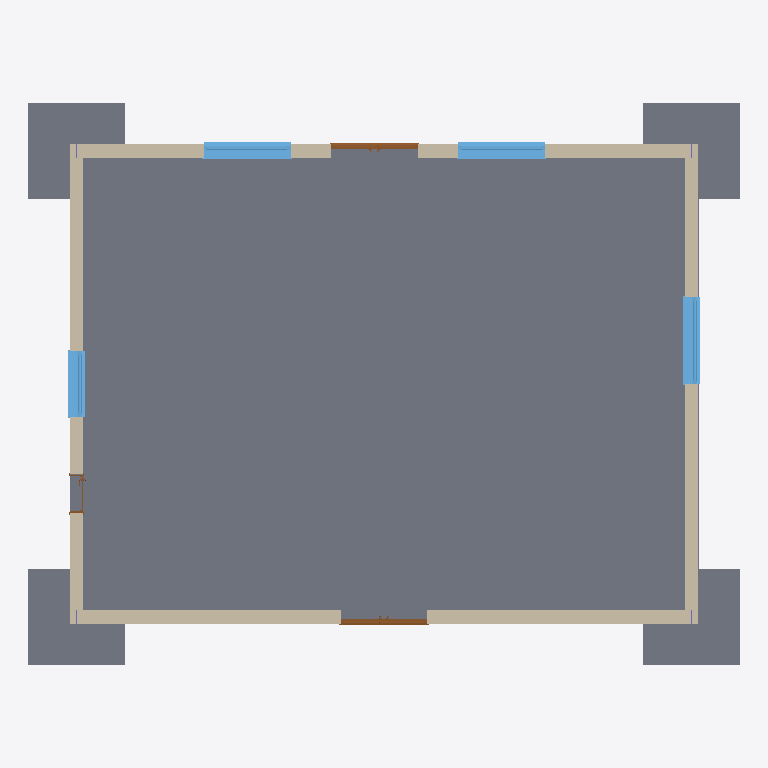
Plan cut of the same IFC building model at storey 'Level 0' (level 0.00 m, cut at 1.40 m), seen from above with north up, elements coloured by IFC class: 5 slabs (grey), 4 walls (beige), 4 windows (light blue), 3 doors (brown). Cut surfaces are drawn darker.
Extent 14.8 m × 11.7 m × 12.8 m (x, y, z). Storeys (2): Level 0 at 0.00 m; Level 1 at 4.00 m. Elements (38): 21 IfcSlab, 5 IfcWindow, 4 IfcColumn, 4 IfcWallStandardCase, 3 IfcDoor, 1 IfcRoof.

HEADER;
FILE_DESCRIPTION(('ViewDefinition [CoordinationView_V2.0]'),'2;1');
FILE_NAME('Project Number','2023-02-28T18:23:46',(''),(''),'The EXPRESS Data Manager Version 5.02.0100.07 : 28 Aug 2013','22.0.2.392 - Exporter 22.0.2.392 - Alternate UI 22.0.2.392','');
FILE_SCHEMA(('IFC2X3'));
ENDSEC;
DATA;
#120=IFCPROJECT('36U$717v50H9NIUq8wrMHj',#41,'Project Number',$,$,'Project Name','Project Status',(#112),#107);
#149=IFCSITE('36U$717v50H9NIUq8wrMHl',#41,'Default',$,$,#148,$,$,.ELEMENT.,$,$,$,$,$);
#130=IFCBUILDING('36U$717v50H9NIUq8wrMHi',#41,'',$,$,#32,$,'',.ELEMENT.,$,$,$);
#139=IFCBUILDINGSTOREY('36U$717v50H9NIUqB5Afgg',#41,'Level 0',$,'Level:Circle Head - Project Datum',#137,$,'Level 0',.ELEMENT.,0.0);
#145=IFCBUILDINGSTOREY('36U$717v50H9NIUqB5Afah',#41,'Level 1',$,'Level:Circle Head - Project Datum',#144,$,'Level 1',.ELEMENT.,4000.0);
#1543=IFCSLAB('0fvWc5osj7Avl$KM_EPbns',#41,'Floor:Floor-Grnd-Susp_65Scr-80Ins-100Blk-75PC:323819',$,'Floor:Floor-Grnd-Susp_65Scr-80Ins-100Blk-75PC',#1521,#1541,'323819',.FLOOR.);
#192=IFCSLAB('3EO0lDvwD5ehMQ7C_9fWDP',#41,'M_Pile Cap-4 Pile:2000 x 2000 x 900mm:321800',$,'M_Pile Cap-4 Pile:2000 x 2000 x 900mm',#167,#188,'321800',.BASESLAB.);
#770=IFCSLAB('3EO0lDvwD5ehMQ7C_9fWEt',#41,'M_Pile Cap-4 Pile:2000 x 2000 x 900mm:322022',$,'M_Pile Cap-4 Pile:2000 x 2000 x 900mm',#754,#768,'322022',.BASESLAB.);
#505=IFCSLAB('3EO0lDvwD5ehMQ7C_9fWFI',#41,'M_Pile Cap-4 Pile:2000 x 2000 x 900mm:321923',$,'M_Pile Cap-4 Pile:2000 x 2000 x 900mm',#489,#503,'321923',.BASESLAB.);
#1429=IFCWALLSTANDARDCASE('0fvWc5osj7Avl$KM_EPboh',#41,'Basic Wall:Wall-Ext_102Bwk-75Ins-100LBlk-12P:323638',$,'Basic Wall:Wall-Ext_102Bwk-75Ins-100LBlk-12P',#1409,#1427,'323638');
#9937=IFCSLAB('0fvWc5osj7Avl$KM_EPbuX',#41,'M_Pile Cap-4 Pile:2000 x 2000 x 900mm:324284',$,'M_Pile Cap-4 Pile:2000 x 2000 x 900mm',#9921,#9935,'324284',.BASESLAB.);
#1234=IFCWALLSTANDARDCASE('0fvWc5osj7Avl$KM_EPaEX',#41,'Basic Wall:Wall-Ext_102Bwk-75Ins-100LBlk-12P:323388',$,'Basic Wall:Wall-Ext_102Bwk-75Ins-100LBlk-12P',#1207,#1232,'323388');
#1372=IFCWALLSTANDARDCASE('0fvWc5osj7Avl$KM_EPaD8',#41,'Basic Wall:Wall-Ext_102Bwk-75Ins-100LBlk-12P:323541',$,'Basic Wall:Wall-Ext_102Bwk-75Ins-100LBlk-12P',#1352,#1370,'323541');
#1486=IFCWALLSTANDARDCASE('0fvWc5osj7Avl$KM_EPbnB',#41,'Basic Wall:Wall-Ext_102Bwk-75Ins-100LBlk-12P:323798',$,'Basic Wall:Wall-Ext_102Bwk-75Ins-100LBlk-12P',#1466,#1484,'323798');
#9891=IFCWINDOW('0fvWc5osj7Avl$KM_EPbuD',#41,'Windows_Sgl_Plain:1810x910mm:324240',$,'Windows_Sgl_Plain:1810x910mm',#21940,#9885,'324240',910.000000000001,1810.0);
#9801=IFCWINDOW('0fvWc5osj7Avl$KM_EPbrk',#41,'Windows_Sgl_Plain:1810x910mm:324083',$,'Windows_Sgl_Plain:1810x910mm',#21886,#9795,'324083',910.000000000001,1810.0);
#9853=IFCWINDOW('0fvWc5osj7Avl$KM_EPbxN',#41,'Windows_Sgl_Plain:1810x910mm:324170',$,'Windows_Sgl_Plain:1810x910mm',#21912,#9847,'324170',910.000000000001,1810.0);
#9116=IFCWINDOW('0fvWc5osj7Avl$KM_EPbq3',#41,'Windows_Sgl_Plain:1360x1210mm:323998',$,'Windows_Sgl_Plain:1360x1210mm',#22050,#9110,'323998',1210.0,1360.0);
#10606=IFCDOOR('2RFNU6JLD5kuaGlVch$tBL',#41,'Doors_ExtDbl_Flush:1810x2110mm:324480',$,'Doors_ExtDbl_Flush:1810x2110mm',#21860,#10600,'324480',2110.0,1810.0);
#7722=IFCDOOR('0fvWc5osj7Avl$KM_EPbsP',#41,'Doors_ExtDbl_Flush:1810x2110mm:323844',$,'Doors_ExtDbl_Flush:1810x2110mm',#21970,#7716,'323844',2110.0,1810.0);
#21290=IFCDOOR('1H29xNZSTCDxgR4qjG64$w',#41,'Doors_IntSgl:810x2110mm:324554',$,'Doors_IntSgl:810x2110mm',#22024,#21284,'324554',2110.0,810.0);
ENDSEC;